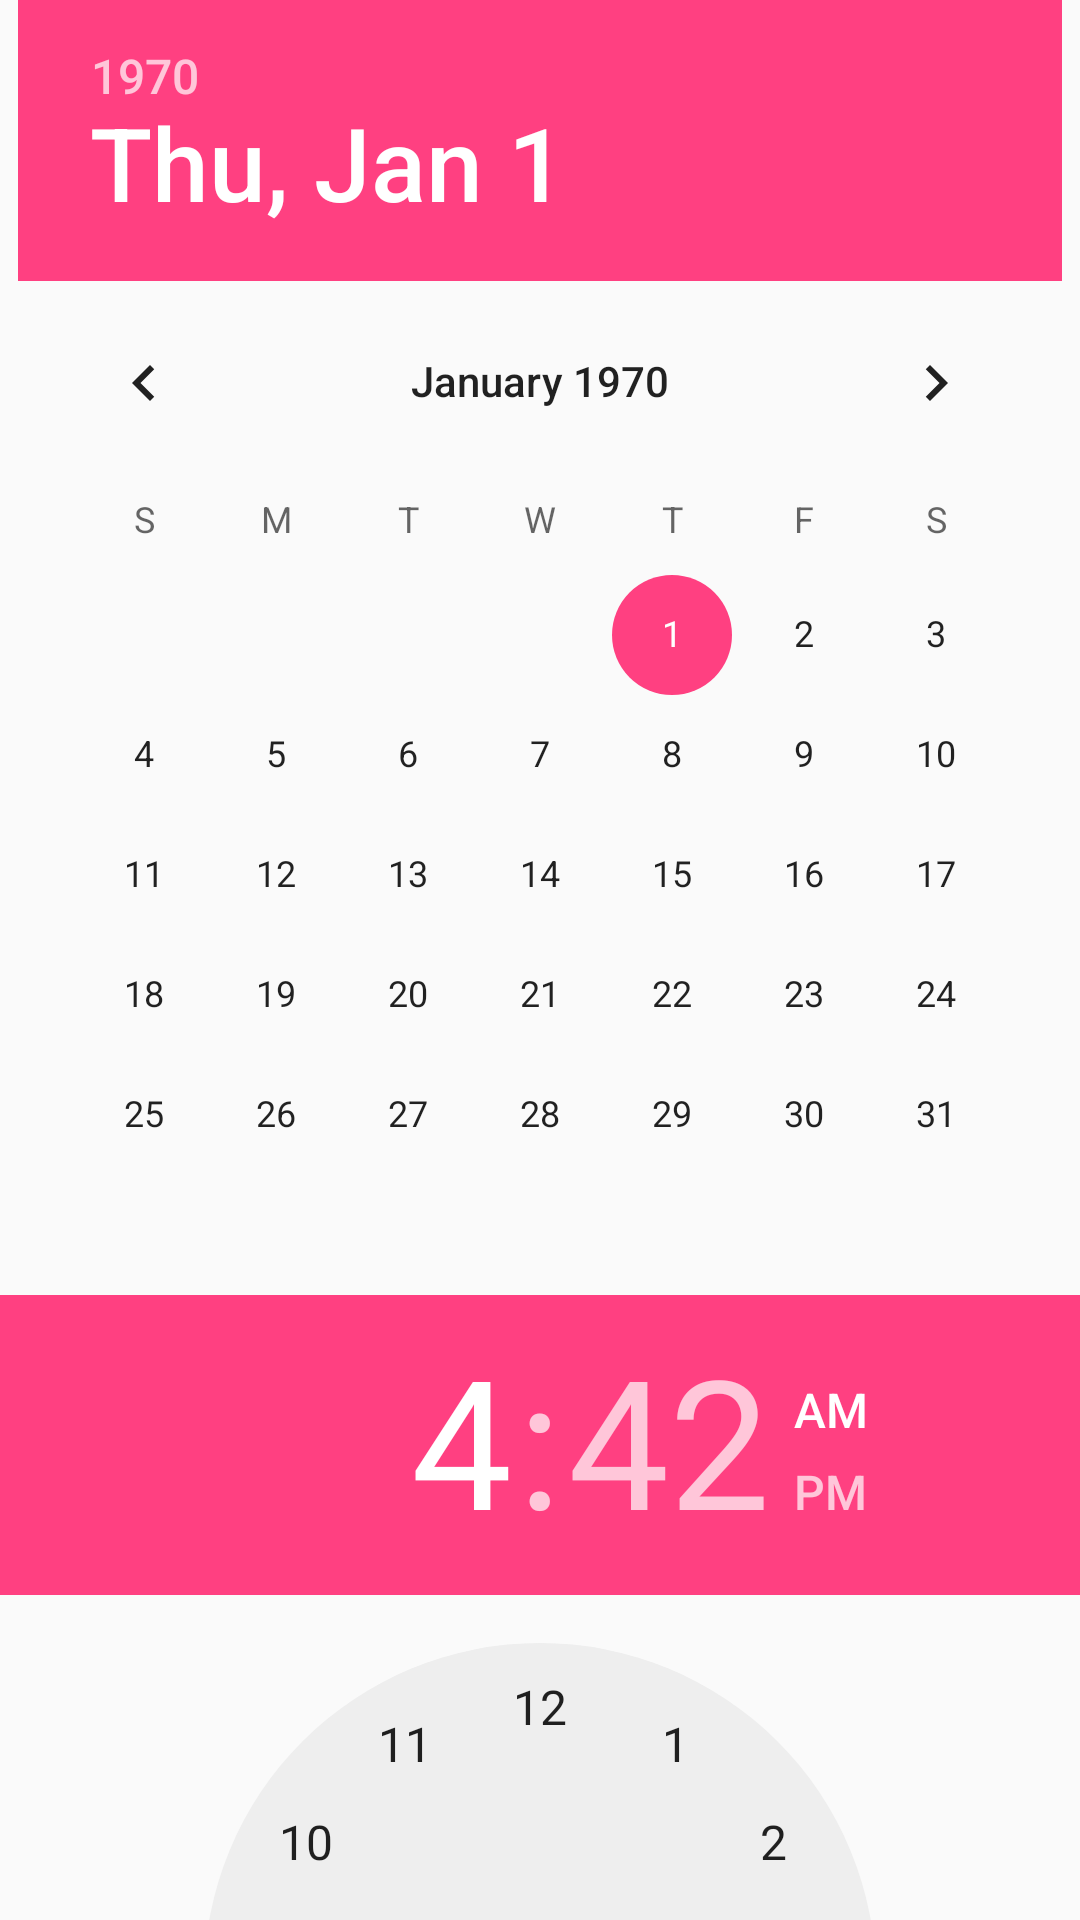

Layout XML and referenced resources for this Android screen:
<!-- AndroidManifest.xml: application theme AppTheme -->
<!-- res/layout/datepicker_layout.xml -->
<?xml version="1.0" encoding="utf-8"?>
<LinearLayout xmlns:android="http://schemas.android.com/apk/res/android"
    android:layout_width="match_parent"
    android:layout_height="match_parent"
    android:gravity="center"
    android:orientation="vertical">

    <DatePicker
        android:id="@+id/datePicker"
        android:layout_width="wrap_content"
        android:layout_height="wrap_content"
        android:calendarViewShown="false"
        />
    <TimePicker
        android:id="@+id/dateAndTimePicker_timePicker"
        android:layout_width="wrap_content"
        android:layout_height="wrap_content"/>

</LinearLayout>
<!-- resources referenced by this layout -->
<resources>
  <style name="AppTheme" parent="Theme.AppCompat.Light.DarkActionBar">
          
          <item name="windowActionBar">false</item>
          <item name="windowNoTitle">true</item>
          <item name="colorPrimary">@color/colorPrimary</item>
          <item name="colorPrimaryDark">@color/colorPrimaryDark</item>
          <item name="colorAccent">@color/colorAccent</item>
  
      </style>
  <color name="colorPrimary">#3F51B5</color>
  <color name="colorPrimaryDark">#303F9F</color>
  <color name="colorAccent">#FF4081</color>
</resources>
